Dataset: data (GitHub, Slightsmile/Gallblader-Cancer-Detection-DL). Classes: abn, bmt, malg, nml, stn.

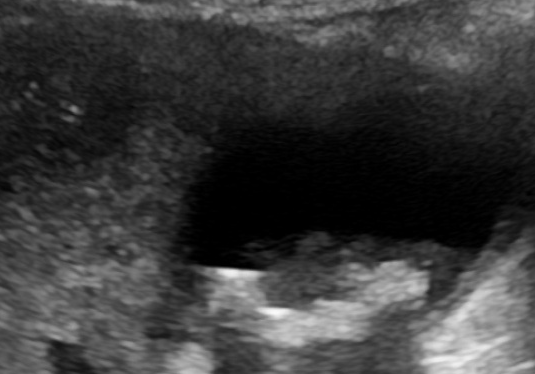
Label: abn

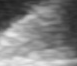
Label: malg

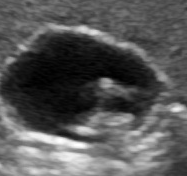
Label: abn

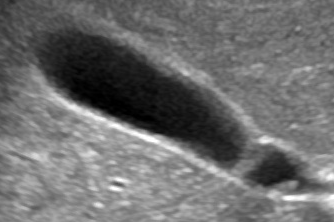
Label: nml

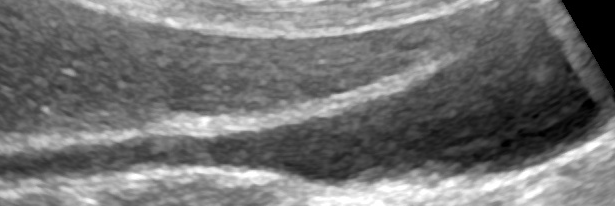
Label: nml

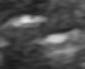
Label: stn
